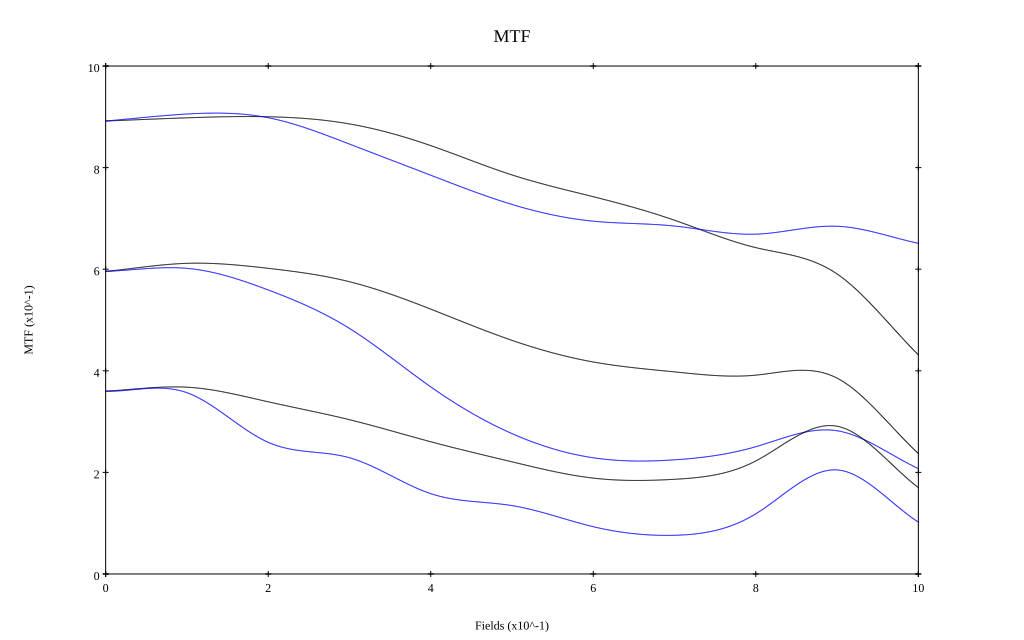

Values plotted in this chart, from the file beside it:
, 0, 0.1, 0.2, 0.3, 0.4, 0.5, 0.6, 0.7, 0.8, 0.9, 1
10 sag, 0.892, 0.898, 0.9, 0.886, 0.843, 0.786, 0.743, 0.696, 0.642, 0.591, 0.431
10 tan, 0.892, 0.906, 0.898, 0.846, 0.785, 0.727, 0.695, 0.685, 0.669, 0.685, 0.651
30 sag, 0.596, 0.612, 0.602, 0.575, 0.521, 0.46, 0.417, 0.398, 0.391, 0.386, 0.237
30 tan, 0.596, 0.602, 0.559, 0.483, 0.368, 0.276, 0.229, 0.225, 0.251, 0.282, 0.207
50 sag, 0.36, 0.368, 0.339, 0.304, 0.26, 0.221, 0.189, 0.186, 0.223, 0.291, 0.17
50 tan, 0.36, 0.357, 0.259, 0.229, 0.158, 0.135, 0.093, 0.076, 0.118, 0.205, 0.102
